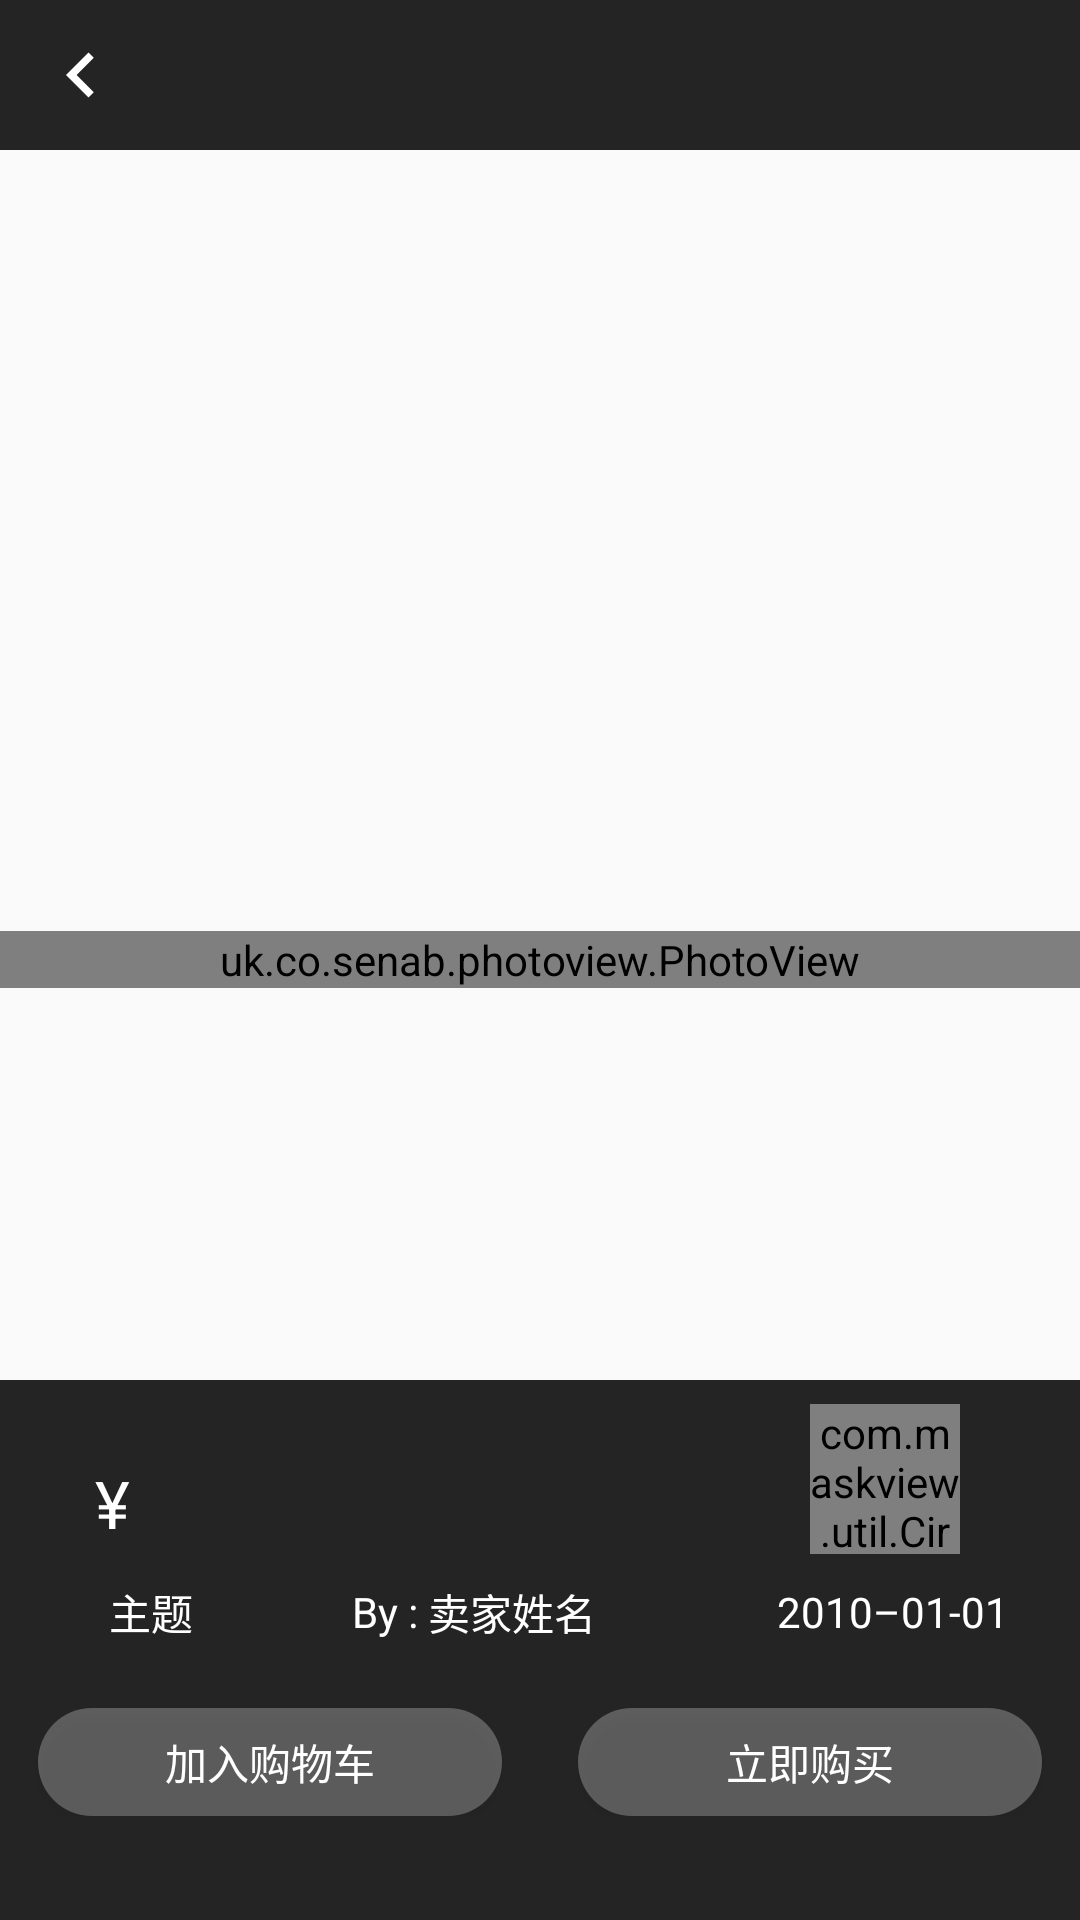

Reconstruct the res/layout file that produces this screen, plus the resources it refers to.
<!-- AndroidManifest.xml: application theme Theme.AppCompat.Light.NoActionBar -->
<!-- res/layout/activity_purchase_view.xml -->
<?xml version="1.0" encoding="utf-8"?>

<FrameLayout xmlns:android="http://schemas.android.com/apk/res/android"
    xmlns:tools="http://schemas.android.com/tools"
    android:id="@+id/allView_purchase"
    android:layout_width="match_parent"
    android:layout_height="match_parent"
    tools:context=".mainView.purchaseView.PurchaseView">

    <RelativeLayout
        android:layout_width="match_parent"
        android:layout_height="match_parent">

        <uk.co.senab.photoview.PhotoView
            android:id="@+id/iv_showPurchaseImg"
            android:layout_width="match_parent"
            android:layout_height="wrap_content"
            android:layout_centerVertical="true"
            android:transitionName="share"
            tools:targetApi="lollipop" />

        <FrameLayout
            android:id="@+id/frameLayout_header_view"
            android:layout_width="match_parent"
            android:layout_height="50dp"
            android:layout_alignParentTop="true"
            android:background="#242424">

            <LinearLayout
                android:layout_width="match_parent"
                android:layout_height="match_parent"
                android:orientation="horizontal">

                <ImageView
                    android:id="@+id/iv_purchaseBack"
                    android:layout_width="30dp"
                    android:layout_height="match_parent"
                    android:layout_gravity="center_vertical"
                    android:layout_marginStart="12dp"
                    android:clickable="false"
                    android:src="@drawable/bt_back" />

            </LinearLayout>

        </FrameLayout>

        <FrameLayout
            android:id="@+id/frameLayout_footer_view"
            android:layout_width="match_parent"
            android:layout_height="180dp"
            android:layout_alignParentBottom="true"
            android:background="#242424">

            <RelativeLayout
                android:layout_width="match_parent"
                android:layout_height="wrap_content">

                <LinearLayout
                    android:layout_width="match_parent"
                    android:layout_height="match_parent"
                    android:layout_marginTop="20dp"
                    android:orientation="vertical">

                    <LinearLayout
                        android:layout_width="match_parent"
                        android:layout_height="wrap_content"
                        android:orientation="horizontal">

                        <TextView
                            android:layout_width="0dp"
                            android:layout_height="wrap_content"
                            android:layout_weight="0.6" />

                        <LinearLayout
                            android:layout_width="wrap_content"
                            android:layout_height="wrap_content">

                            <TextView
                                android:layout_width="wrap_content"
                                android:layout_height="wrap_content"
                                android:text="@string/purchase_money_note"
                                android:textColor="#ffffff"
                                android:textSize="22sp" />

                            <TextView
                                android:id="@+id/tv_purchase_imgPrice"
                                android:layout_width="wrap_content"
                                android:layout_height="wrap_content"
                                android:textColor="#ffffff"
                                android:textSize="28sp" />

                        </LinearLayout>

                        <TextView
                            android:layout_width="0dp"
                            android:layout_height="wrap_content"
                            android:layout_weight="6" />

                    </LinearLayout>

                    <LinearLayout
                        android:layout_width="match_parent"
                        android:layout_height="40dp"
                        android:baselineAligned="false"
                        android:gravity="center"
                        android:orientation="horizontal">

                        <LinearLayout
                            android:layout_width="0dp"
                            android:layout_height="match_parent"
                            android:layout_weight="0.7"
                            android:gravity="center"
                            android:orientation="horizontal">

                            <TextView
                                android:id="@+id/tv_purchase_imgTopic"
                                android:layout_width="wrap_content"
                                android:layout_height="wrap_content"
                                android:text="@string/purchase_imgTopic"
                                android:textColor="#ffffff"
                                android:textSize="14sp" />

                        </LinearLayout>

                        <LinearLayout
                            android:layout_width="0dp"
                            android:layout_height="match_parent"
                            android:layout_weight="0.8"
                            android:gravity="center">

                            <TextView
                                android:layout_width="wrap_content"
                                android:layout_height="wrap_content"
                                android:text="@string/purchase_text_by"
                                android:textColor="#ffffff"
                                android:textSize="14sp" />

                            <TextView
                                android:id="@+id/iv_purchase_sellerName"
                                android:layout_width="wrap_content"
                                android:layout_height="wrap_content"
                                android:singleLine="true"
                                android:text="@string/purchase_sellerName"
                                android:textColor="#ffffff"
                                android:textSize="14sp" />

                        </LinearLayout>

                        <LinearLayout
                            android:layout_width="0dp"
                            android:layout_height="wrap_content"
                            android:layout_weight="1"
                            android:gravity="center">

                            <View
                                android:layout_width="20dp"
                                android:layout_height="1dp" />

                            <TextView
                                android:id="@+id/iv_purchase_sellDate"
                                android:layout_width="wrap_content"
                                android:layout_height="wrap_content"
                                android:text="@string/purchase_date"
                                android:textColor="#ffffff"
                                android:textSize="14sp" />

                        </LinearLayout>

                    </LinearLayout>


                    <LinearLayout
                        android:layout_width="match_parent"
                        android:layout_height="wrap_content"
                        android:layout_marginTop="12dp"
                        android:clickable="true"
                        android:focusable="true"
                        android:orientation="horizontal">

                        <TextView
                            android:layout_width="0dp"
                            android:layout_height="wrap_content"
                            android:layout_weight="1" />

                        <Button
                            android:id="@+id/bt_purchase_addShoppingCart"
                            android:layout_width="142dp"
                            android:layout_height="36dp"
                            android:layout_gravity="center"
                            android:layout_weight="1"
                            android:background="@drawable/bt_purchase"
                            android:gravity="center"
                            android:text="@string/purchase_addToCart"
                            android:textColor="#ffffff" />

                        <TextView
                            android:layout_width="0dp"
                            android:layout_height="wrap_content"
                            android:layout_weight="2" />

                        <Button
                            android:id="@+id/bt_purchase_now"
                            android:layout_width="142dp"
                            android:layout_height="36dp"
                            android:layout_gravity="center"
                            android:layout_weight="1"
                            android:background="@drawable/bt_purchase"
                            android:gravity="center"
                            android:text="@string/purchase_now"
                            android:textColor="#ffffff" />

                        <TextView
                            android:layout_width="0dp"
                            android:layout_height="wrap_content"
                            android:layout_weight="1" />

                    </LinearLayout>

                </LinearLayout>

                <com.maskview.util.CircleImageView
                    android:id="@+id/iv_purchaseView_headView"
                    android:layout_width="50dp"
                    android:layout_height="50dp"
                    android:layout_alignParentTop="true"
                    android:layout_alignParentEnd="true"
                    android:layout_marginTop="8dp"
                    android:layout_marginEnd="40dp"
                    android:src="@mipmap/head" />

            </RelativeLayout>

        </FrameLayout>

    </RelativeLayout>

</FrameLayout>
<!-- resources referenced by this layout -->
<resources>
  <!-- drawable bt_back (drawable) -->
  <vector xmlns:android="http://schemas.android.com/apk/res/android"
      android:width="20dp"
      android:height="20dp"
      android:viewportWidth="24.0"
      android:viewportHeight="24.0">
      <path
          android:fillColor="#ffffff"
          android:pathData="M15.41,7.41L14,6l-6,6 6,6 1.41,-1.41L10.83,12z" />
  </vector>
  <!-- drawable bt_purchase (drawable) -->
  <?xml version="1.0" encoding="utf-8"?>
  
  <selector xmlns:android="http://schemas.android.com/apk/res/android">
      <item android:width="142dp" android:height="36dp">
          <shape android:shape="rectangle">
              <corners android:radius="100dp" />
              <solid android:color="#42ffffff" />
          </shape>
      </item>
  </selector>
  <string name="purchase_addToCart">加入购物车</string>
  <string name="purchase_date" tools:ignore="TypographyDashes">2010–01-01</string>
  <string name="purchase_imgTopic">主题</string>
  <string name="purchase_money_note">¥</string>
  <string name="purchase_now">立即购买</string>
  <string name="purchase_sellerName">卖家姓名</string>
  <string name="purchase_text_by">By : </string>
</resources>
